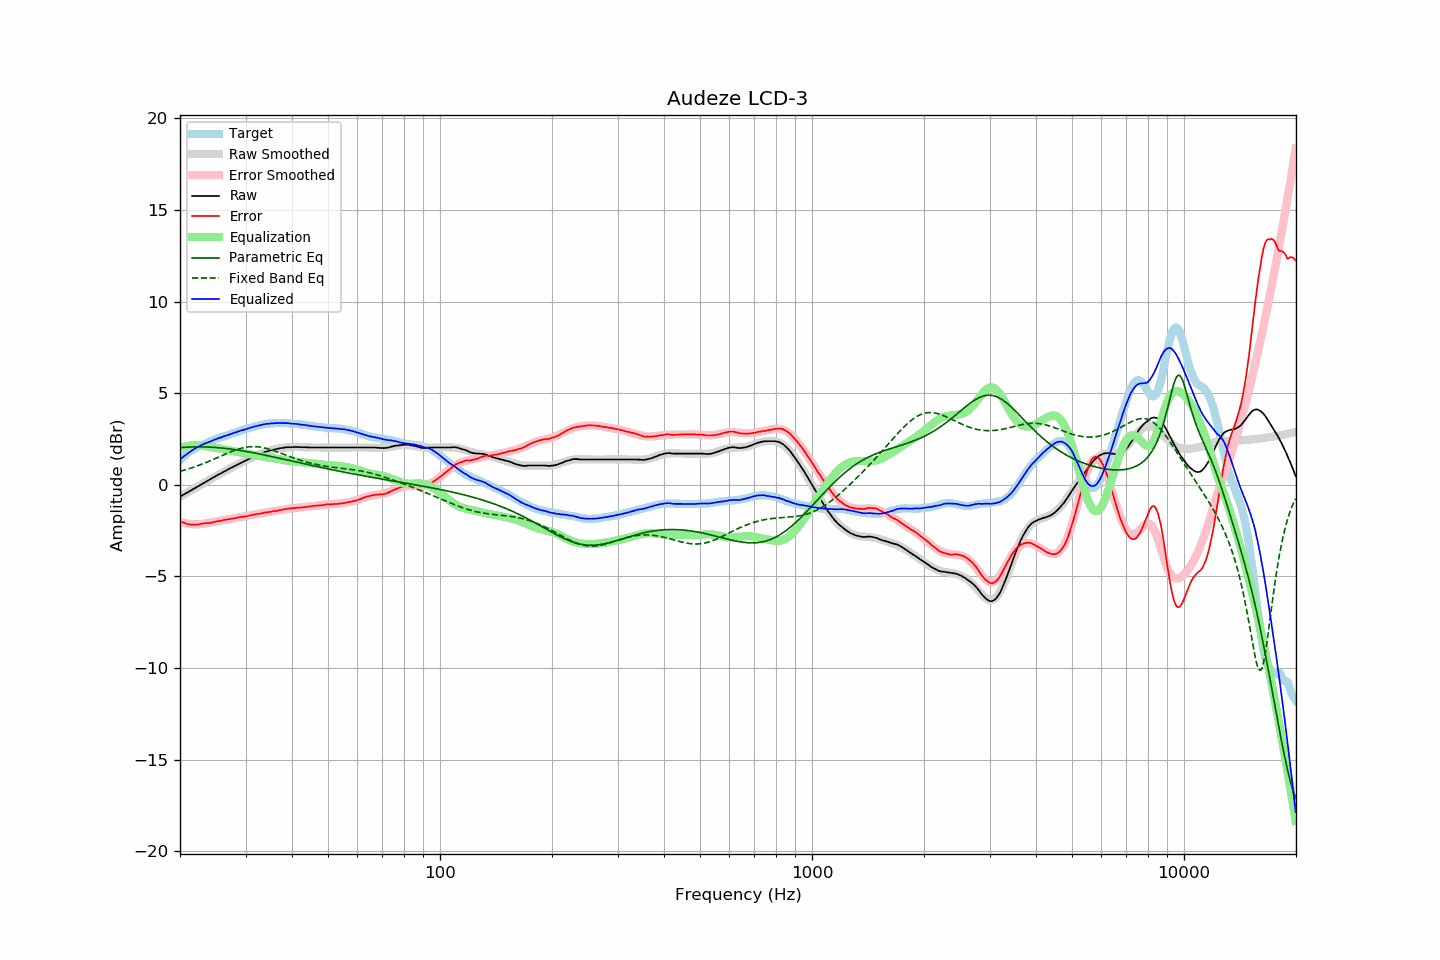

The file beside this chart, header and first rows:
frequency, raw, error, smoothed, error_smoothed, equalization, parametric_eq, fixed_band_eq, equalized_raw, equalized_smoothed, target
20.00, -0.65, -1.99, -0.65, -2.02, 2.02, 2.03, 0.74, 1.38, 1.37, 1.35
20.20, -0.60, -2.03, -0.60, -2.05, 2.05, 2.04, 0.76, 1.45, 1.45, 1.44
20.40, -0.55, -2.06, -0.55, -2.07, 2.07, 2.04, 0.79, 1.52, 1.52, 1.52
20.61, -0.50, -2.08, -0.50, -2.09, 2.09, 2.05, 0.81, 1.59, 1.59, 1.58
20.81, -0.45, -2.12, -0.45, -2.11, 2.11, 2.05, 0.84, 1.66, 1.66, 1.68
21.02, -0.41, -2.16, -0.40, -2.12, 2.12, 2.06, 0.86, 1.72, 1.73, 1.76
21.23, -0.35, -2.16, -0.35, -2.14, 2.14, 2.06, 0.89, 1.79, 1.79, 1.81
21.44, -0.30, -2.17, -0.30, -2.15, 2.15, 2.07, 0.92, 1.85, 1.85, 1.87
21.66, -0.25, -2.17, -0.25, -2.16, 2.16, 2.07, 0.95, 1.91, 1.91, 1.92
21.87, -0.20, -2.17, -0.20, -2.16, 2.16, 2.07, 0.98, 1.96, 1.97, 1.97
22.09, -0.15, -2.17, -0.14, -2.16, 2.16, 2.07, 1.01, 2.02, 2.02, 2.02
22.31, -0.10, -2.17, -0.09, -2.16, 2.16, 2.07, 1.04, 2.07, 2.07, 2.07
22.54, -0.05, -2.16, -0.04, -2.16, 2.16, 2.07, 1.07, 2.11, 2.11, 2.11
22.76, 0.01, -2.14, 0.01, -2.15, 2.15, 2.07, 1.11, 2.16, 2.15, 2.15
22.99, 0.06, -2.12, 0.06, -2.13, 2.13, 2.07, 1.14, 2.20, 2.19, 2.18
23.22, 0.11, -2.11, 0.11, -2.12, 2.12, 2.07, 1.17, 2.23, 2.23, 2.22
23.45, 0.16, -2.10, 0.16, -2.11, 2.11, 2.07, 1.21, 2.27, 2.27, 2.26
23.69, 0.21, -2.08, 0.21, -2.09, 2.09, 2.06, 1.25, 2.31, 2.30, 2.30
23.92, 0.25, -2.08, 0.26, -2.08, 2.08, 2.06, 1.28, 2.33, 2.34, 2.34
24.16, 0.30, -2.08, 0.31, -2.06, 2.06, 2.05, 1.32, 2.37, 2.37, 2.39
24.40, 0.36, -2.05, 0.36, -2.05, 2.05, 2.05, 1.36, 2.41, 2.41, 2.42
24.65, 0.41, -2.03, 0.41, -2.03, 2.03, 2.04, 1.40, 2.44, 2.44, 2.44
24.89, 0.46, -2.01, 0.46, -2.01, 2.01, 2.04, 1.43, 2.48, 2.48, 2.47
25.14, 0.51, -2.00, 0.51, -2.00, 2.00, 2.03, 1.47, 2.51, 2.51, 2.51
25.39, 0.56, -1.98, 0.56, -1.98, 1.98, 2.02, 1.51, 2.55, 2.54, 2.54
25.65, 0.60, -1.98, 0.61, -1.97, 1.97, 2.02, 1.55, 2.57, 2.58, 2.58
25.91, 0.65, -1.95, 0.65, -1.95, 1.95, 2.01, 1.59, 2.60, 2.61, 2.60
26.16, 0.70, -1.92, 0.70, -1.93, 1.93, 2.00, 1.63, 2.64, 2.64, 2.63
26.43, 0.75, -1.91, 0.75, -1.92, 1.92, 1.99, 1.67, 2.67, 2.67, 2.67
26.69, 0.79, -1.90, 0.80, -1.90, 1.90, 1.98, 1.71, 2.69, 2.70, 2.70
26.96, 0.84, -1.88, 0.84, -1.88, 1.88, 1.97, 1.74, 2.72, 2.72, 2.72
27.23, 0.89, -1.87, 0.89, -1.87, 1.87, 1.96, 1.78, 2.76, 2.75, 2.76
27.50, 0.93, -1.86, 0.93, -1.85, 1.85, 1.95, 1.82, 2.79, 2.78, 2.79
27.77, 0.97, -1.84, 0.98, -1.84, 1.84, 1.93, 1.85, 2.81, 2.81, 2.81
28.05, 1.02, -1.82, 1.02, -1.82, 1.82, 1.92, 1.88, 2.85, 2.84, 2.85
28.33, 1.06, -1.80, 1.07, -1.81, 1.81, 1.91, 1.91, 2.87, 2.87, 2.87
28.62, 1.11, -1.78, 1.11, -1.79, 1.79, 1.90, 1.94, 2.90, 2.90, 2.89
28.90, 1.15, -1.78, 1.16, -1.78, 1.78, 1.88, 1.97, 2.93, 2.93, 2.93
29.19, 1.20, -1.75, 1.20, -1.76, 1.76, 1.87, 1.99, 2.96, 2.96, 2.95
29.48, 1.24, -1.76, 1.24, -1.74, 1.74, 1.85, 2.01, 2.99, 2.99, 3.00
29.78, 1.28, -1.73, 1.29, -1.73, 1.73, 1.84, 2.03, 3.01, 3.02, 3.02
30.08, 1.32, -1.72, 1.33, -1.71, 1.71, 1.82, 2.05, 3.03, 3.04, 3.04
30.38, 1.37, -1.70, 1.37, -1.70, 1.70, 1.81, 2.06, 3.07, 3.07, 3.07
30.68, 1.41, -1.69, 1.42, -1.68, 1.68, 1.79, 2.07, 3.09, 3.10, 3.10
30.99, 1.46, -1.66, 1.46, -1.66, 1.66, 1.77, 2.08, 3.13, 3.12, 3.12
31.30, 1.50, -1.64, 1.50, -1.65, 1.65, 1.76, 2.08, 3.15, 3.15, 3.15
31.61, 1.54, -1.63, 1.54, -1.63, 1.63, 1.74, 2.08, 3.17, 3.17, 3.17
31.93, 1.58, -1.61, 1.58, -1.61, 1.61, 1.72, 2.08, 3.20, 3.20, 3.19
32.24, 1.62, -1.59, 1.62, -1.60, 1.60, 1.71, 2.08, 3.22, 3.22, 3.21
32.57, 1.65, -1.58, 1.66, -1.58, 1.58, 1.69, 2.07, 3.23, 3.24, 3.24
32.89, 1.69, -1.57, 1.69, -1.56, 1.56, 1.67, 2.06, 3.26, 3.26, 3.26
33.22, 1.72, -1.56, 1.73, -1.55, 1.55, 1.65, 2.04, 3.27, 3.28, 3.28
33.55, 1.76, -1.53, 1.76, -1.53, 1.53, 1.64, 2.02, 3.30, 3.29, 3.30
33.89, 1.79, -1.51, 1.79, -1.52, 1.52, 1.62, 2.00, 3.31, 3.31, 3.30
34.23, 1.82, -1.51, 1.82, -1.51, 1.51, 1.60, 1.98, 3.33, 3.32, 3.33
34.57, 1.84, -1.49, 1.84, -1.49, 1.49, 1.58, 1.96, 3.33, 3.33, 3.34
34.92, 1.86, -1.48, 1.87, -1.48, 1.48, 1.56, 1.93, 3.34, 3.34, 3.34
35.27, 1.89, -1.47, 1.89, -1.46, 1.46, 1.54, 1.91, 3.35, 3.35, 3.36
35.62, 1.91, -1.44, 1.92, -1.45, 1.45, 1.52, 1.88, 3.36, 3.36, 3.36
35.97, 1.93, -1.43, 1.94, -1.43, 1.43, 1.50, 1.85, 3.36, 3.37, 3.36
... 635 more rows
